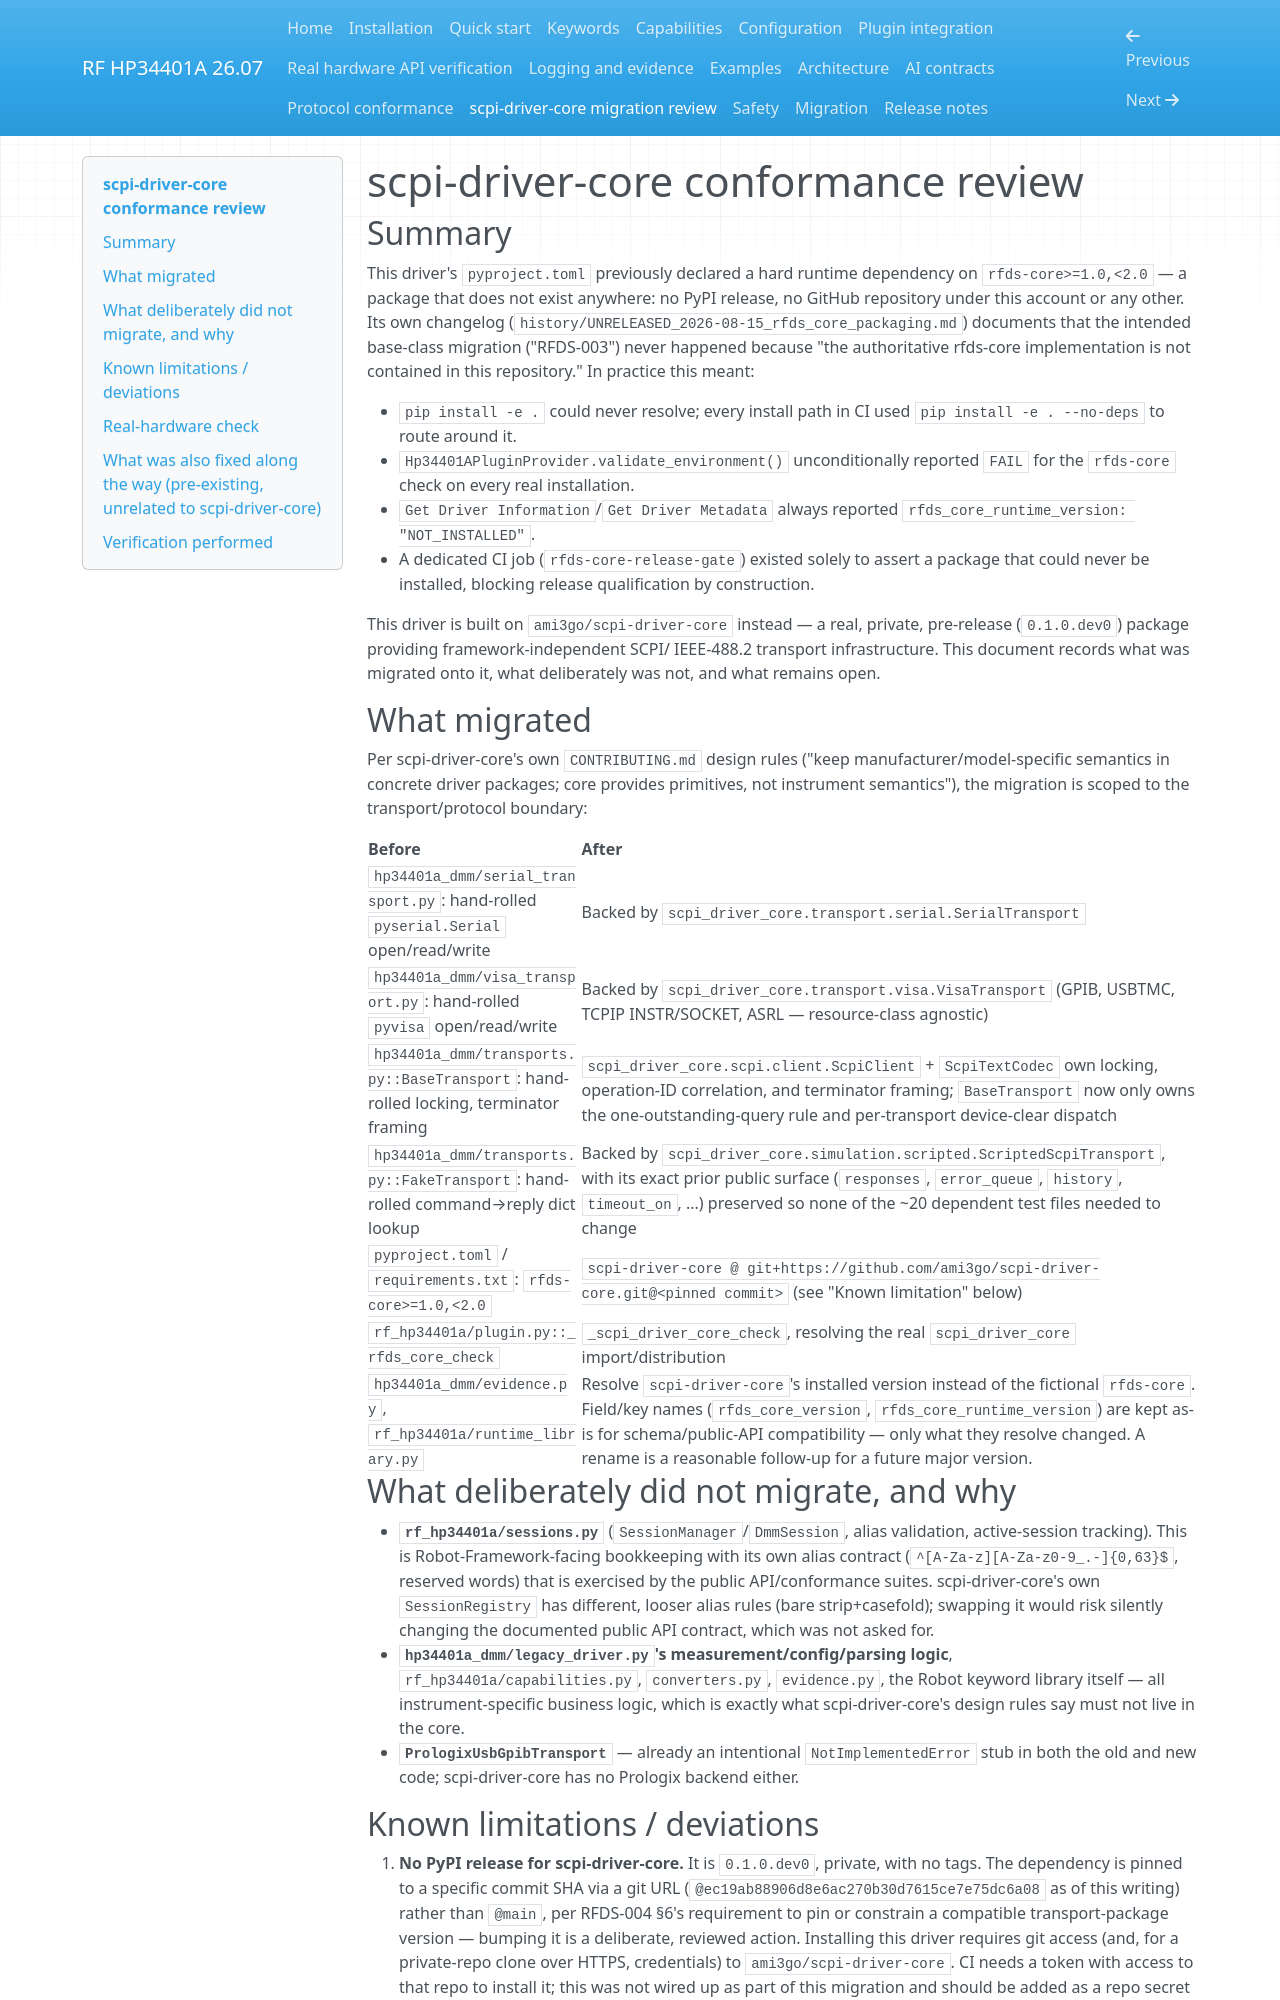

repository: ami3go/hp34401a-driver · page: scpi_driver_core_review/index.html · generator: mkdocs

# scpi-driver-core conformance review

## Summary

This driver's `pyproject.toml` previously declared a hard runtime dependency on
`rfds-core>=1.0,<2.0` — a package that does not exist anywhere: no PyPI
release, no GitHub repository under this account or any other. Its own
changelog (`history/UNRELEASED_2026-08-15_rfds_core_packaging.md`) documents
that the intended base-class migration ("RFDS-003") never happened because
"the authoritative rfds-core implementation is not contained in this
repository." In practice this meant:

- `pip install -e .` could never resolve; every install path in CI used
  `pip install -e . --no-deps` to route around it.
- `Hp34401APluginProvider.validate_environment()` unconditionally reported
  `FAIL` for the `rfds-core` check on every real installation.
- `Get Driver Information`/`Get Driver Metadata` always reported
  `rfds_core_runtime_version: "NOT_INSTALLED"`.
- A dedicated CI job (`rfds-core-release-gate`) existed solely to assert a
  package that could never be installed, blocking release qualification
  by construction.

This driver is built on `ami3go/scpi-driver-core` instead — a real, private,
pre-release (`0.1.0.dev0`) package providing framework-independent SCPI/
IEEE-488.2 transport infrastructure. This document records what was migrated
onto it, what deliberately was not, and what remains open.

## What migrated

Per scpi-driver-core's own `CONTRIBUTING.md` design rules ("keep
manufacturer/model-specific semantics in concrete driver packages; core
provides primitives, not instrument semantics"), the migration is scoped to
the transport/protocol boundary:

| Before | After |
|---|---|
| `hp34401a_dmm/serial_transport.py`: hand-rolled `pyserial.Serial` open/read/write | Backed by `scpi_driver_core.transport.serial.SerialTransport` |
| `hp34401a_dmm/visa_transport.py`: hand-rolled `pyvisa` open/read/write | Backed by `scpi_driver_core.transport.visa.VisaTransport` (GPIB, USBTMC, TCPIP INSTR/SOCKET, ASRL — resource-class agnostic) |
| `hp34401a_dmm/transports.py::BaseTransport`: hand-rolled locking, terminator framing | `scpi_driver_core.scpi.client.ScpiClient` + `ScpiTextCodec` own locking, operation-ID correlation, and terminator framing; `BaseTransport` now only owns the one-outstanding-query rule and per-transport device-clear dispatch |
| `hp34401a_dmm/transports.py::FakeTransport`: hand-rolled command→reply dict lookup | Backed by `scpi_driver_core.simulation.scripted.ScriptedScpiTransport`, with its exact prior public surface (`responses`, `error_queue`, `history`, `timeout_on`, ...) preserved so none of the ~20 dependent test files needed to change |
| `pyproject.toml` / `requirements.txt`: `rfds-core>=1.0,<2.0` | `scpi-driver-core @ git+https://github.com/ami3go/scpi-driver-core.git@<pinned commit>` (see "Known limitation" below) |
| `rf_hp34401a/plugin.py::_rfds_core_check` | `_scpi_driver_core_check`, resolving the real `scpi_driver_core` import/distribution |
| `hp34401a_dmm/evidence.py`, `rf_hp34401a/runtime_library.py` | Resolve `scpi-driver-core`'s installed version instead of the fictional `rfds-core`. Field/key names (`rfds_core_version`, `rfds_core_runtime_version`) are kept as-is for schema/public-API compatibility — only what they resolve changed. A rename is a reasonable follow-up for a future major version. |

## What deliberately did not migrate, and why

- **`rf_hp34401a/sessions.py`** (`SessionManager`/`DmmSession`, alias
  validation, active-session tracking). This is Robot-Framework-facing
  bookkeeping with its own alias contract
  (`^[A-Za-z][A-Za-z0-9_.-]{0,63}$`, reserved words) that is exercised by the
  public API/conformance suites. scpi-driver-core's own `SessionRegistry` has
  different, looser alias rules (bare strip+casefold); swapping it would risk
  silently changing the documented public API contract, which was not asked
  for.
- **`hp34401a_dmm/legacy_driver.py`'s measurement/config/parsing logic**,
  `rf_hp34401a/capabilities.py`, `converters.py`, `evidence.py`, the Robot
  keyword library itself — all instrument-specific business logic, which is
  exactly what scpi-driver-core's design rules say must not live in the core.
- **`PrologixUsbGpibTransport`** — already an intentional `NotImplementedError`
  stub in both the old and new code; scpi-driver-core has no Prologix backend
  either.
